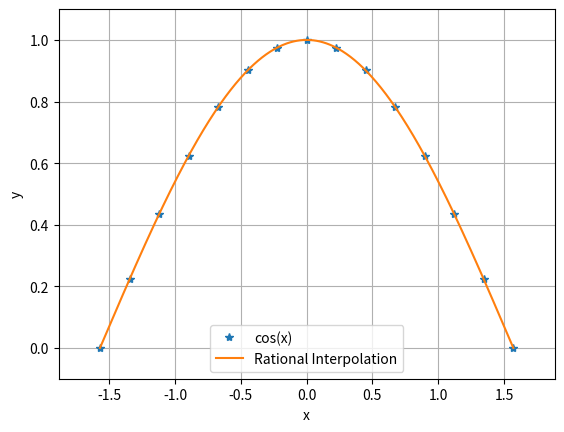

Reproduce this figure in Python.
import numpy as np
from matplotlib import pyplot as plt 
from scipy import interpolate

def rat_eval(p,q,x):
    top=0
    for i in range(len(p)):
        top=top+p[i]*x**i
    bot=1
    for i in range(len(q)):
        bot=bot+q[i]*x**(i+1)
    return top/bot

def rat_fit(x,y,n,m):
    assert(len(x)==n+m-1)
    assert(len(y)==len(x))
    mat=np.zeros([n+m-1,n+m-1])
    for i in range(n):
        mat[:,i]=x**i
    for i in range(1,m):
        mat[:,i-1+n]=-y*x**i
    pars=np.dot(np.linalg.inv(mat),y)
    p=pars[:n]
    q=pars[n:]
    return p,q


x = np.linspace(-np.pi/2,np.pi/2,15)
y = np.cos(x)

n,m    = 7,9
p,q    = rat_fit(x,y,n,m)
x_rat  = np.linspace(x[0],x[-1],501)
y_true = np.cos(x_rat)
y_rat  = rat_eval(p,q,x_rat)

print('The rms error is ',np.std(y_rat-y_true))


plt.plot(x,y,'*', label='cos(x)')
plt.plot(x_rat,y_rat, label='Rational Interpolation')
plt.xlabel('x')
plt.ylabel('y')
plt.margins(0.1,0.1)
plt.grid()
plt.legend(loc="best")
plt.savefig('Problem_2_cos_Rational Interpolation.pdf')
plt.show()